Image classification data set "images" (dontlikejs/data on GitHub). Class labels (3): moderate fog, thick fog, thin fog.

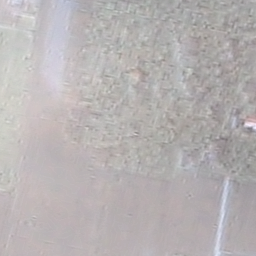
Label: thick fog

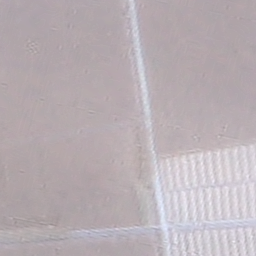
Label: thick fog

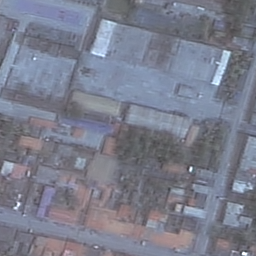
Label: thin fog

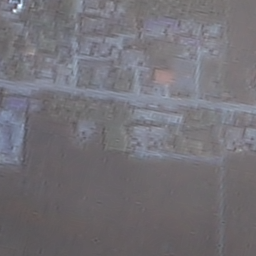
Label: thin fog

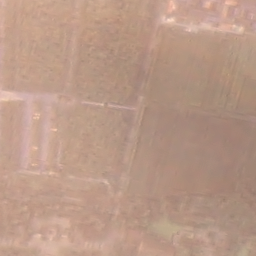
Label: moderate fog

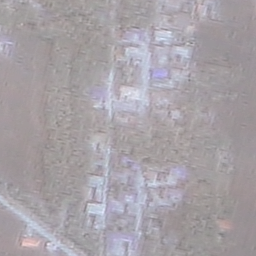
Label: moderate fog
